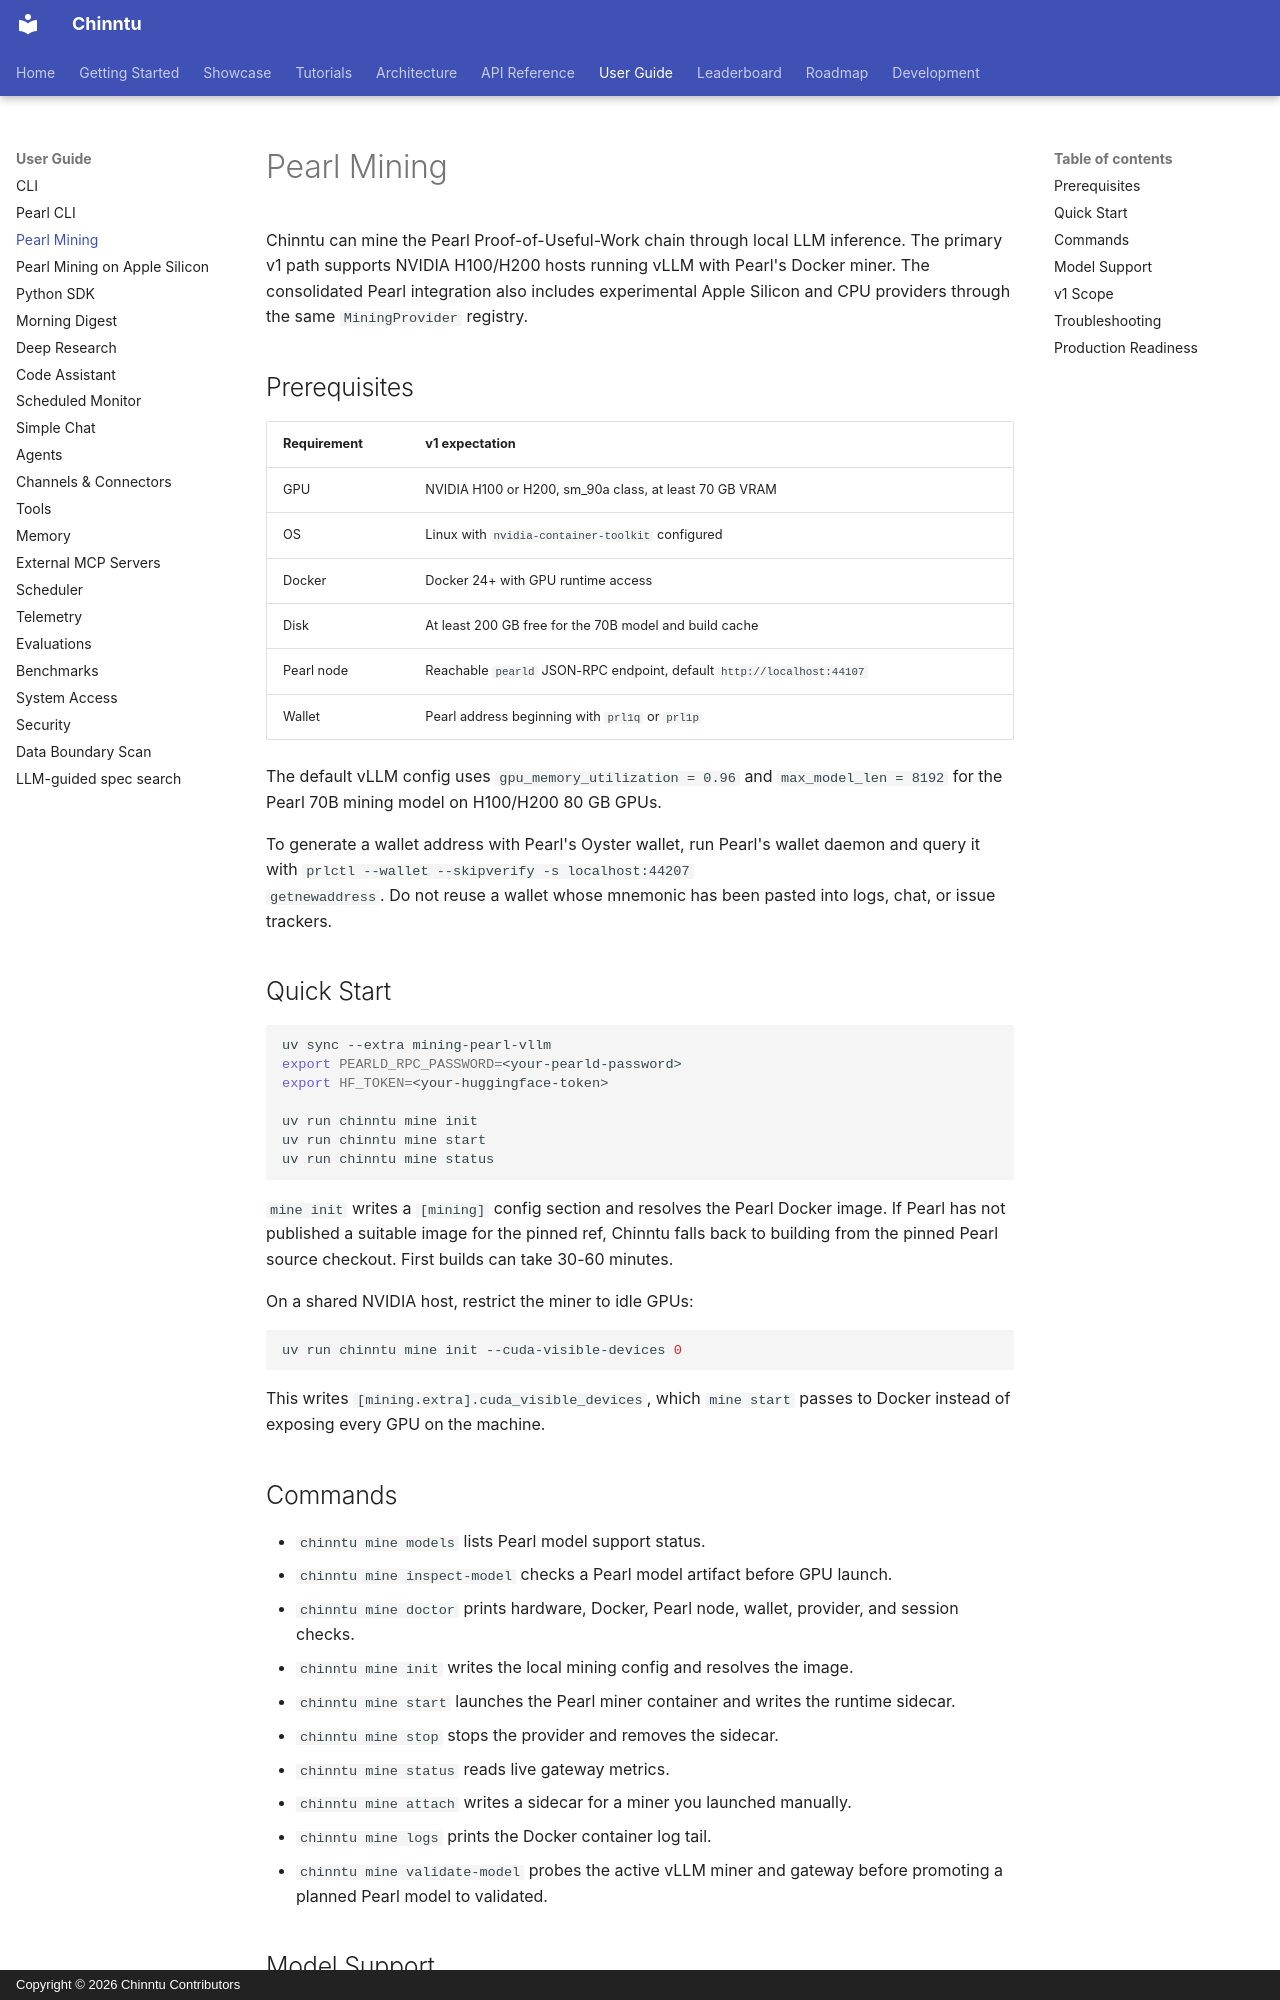

repository: jogender18/Chinntu · page: user-guide/mining/index.html · generator: mkdocs · copyright: Copyright © 2026 Chinntu Contributors

# Pearl Mining

Chinntu can mine the Pearl Proof-of-Useful-Work chain through local LLM
inference. The primary v1 path supports NVIDIA H100/H200 hosts running vLLM
with Pearl's Docker miner. The consolidated Pearl integration also includes
experimental Apple Silicon and CPU providers through the same `MiningProvider`
registry.

## Prerequisites

| Requirement | v1 expectation |
|---|---|
| GPU | NVIDIA H100 or H200, sm_90a class, at least 70 GB VRAM |
| OS | Linux with `nvidia-container-toolkit` configured |
| Docker | Docker 24+ with GPU runtime access |
| Disk | At least 200 GB free for the 70B model and build cache |
| Pearl node | Reachable `pearld` JSON-RPC endpoint, default `http://localhost:44107` |
| Wallet | Pearl address beginning with `prl1q` or `prl1p` |

The default vLLM config uses `gpu_memory_utilization = 0.96` and
`max_model_len = 8192` for the Pearl 70B mining model on H100/H200 80 GB GPUs.

To generate a wallet address with Pearl's Oyster wallet, run Pearl's wallet
daemon and query it with `prlctl --wallet --skipverify -s localhost:44207
getnewaddress`. Do not reuse a wallet whose mnemonic has been pasted into logs,
chat, or issue trackers.

## Quick Start

```bash
uv sync --extra mining-pearl-vllm
export PEARLD_RPC_PASSWORD=<your-pearld-password>
export HF_TOKEN=<your-huggingface-token>

uv run chinntu mine init
uv run chinntu mine start
uv run chinntu mine status
```

`mine init` writes a `[mining]` config section and resolves the Pearl Docker
image. If Pearl has not published a suitable image for the pinned ref,
Chinntu falls back to building from the pinned Pearl source checkout. First
builds can take 30-60 minutes.

On a shared NVIDIA host, restrict the miner to idle GPUs:

```bash
uv run chinntu mine init --cuda-visible-devices 0
```

This writes `[mining.extra].cuda_visible_devices`, which `mine start` passes to
Docker instead of exposing every GPU on the machine.
